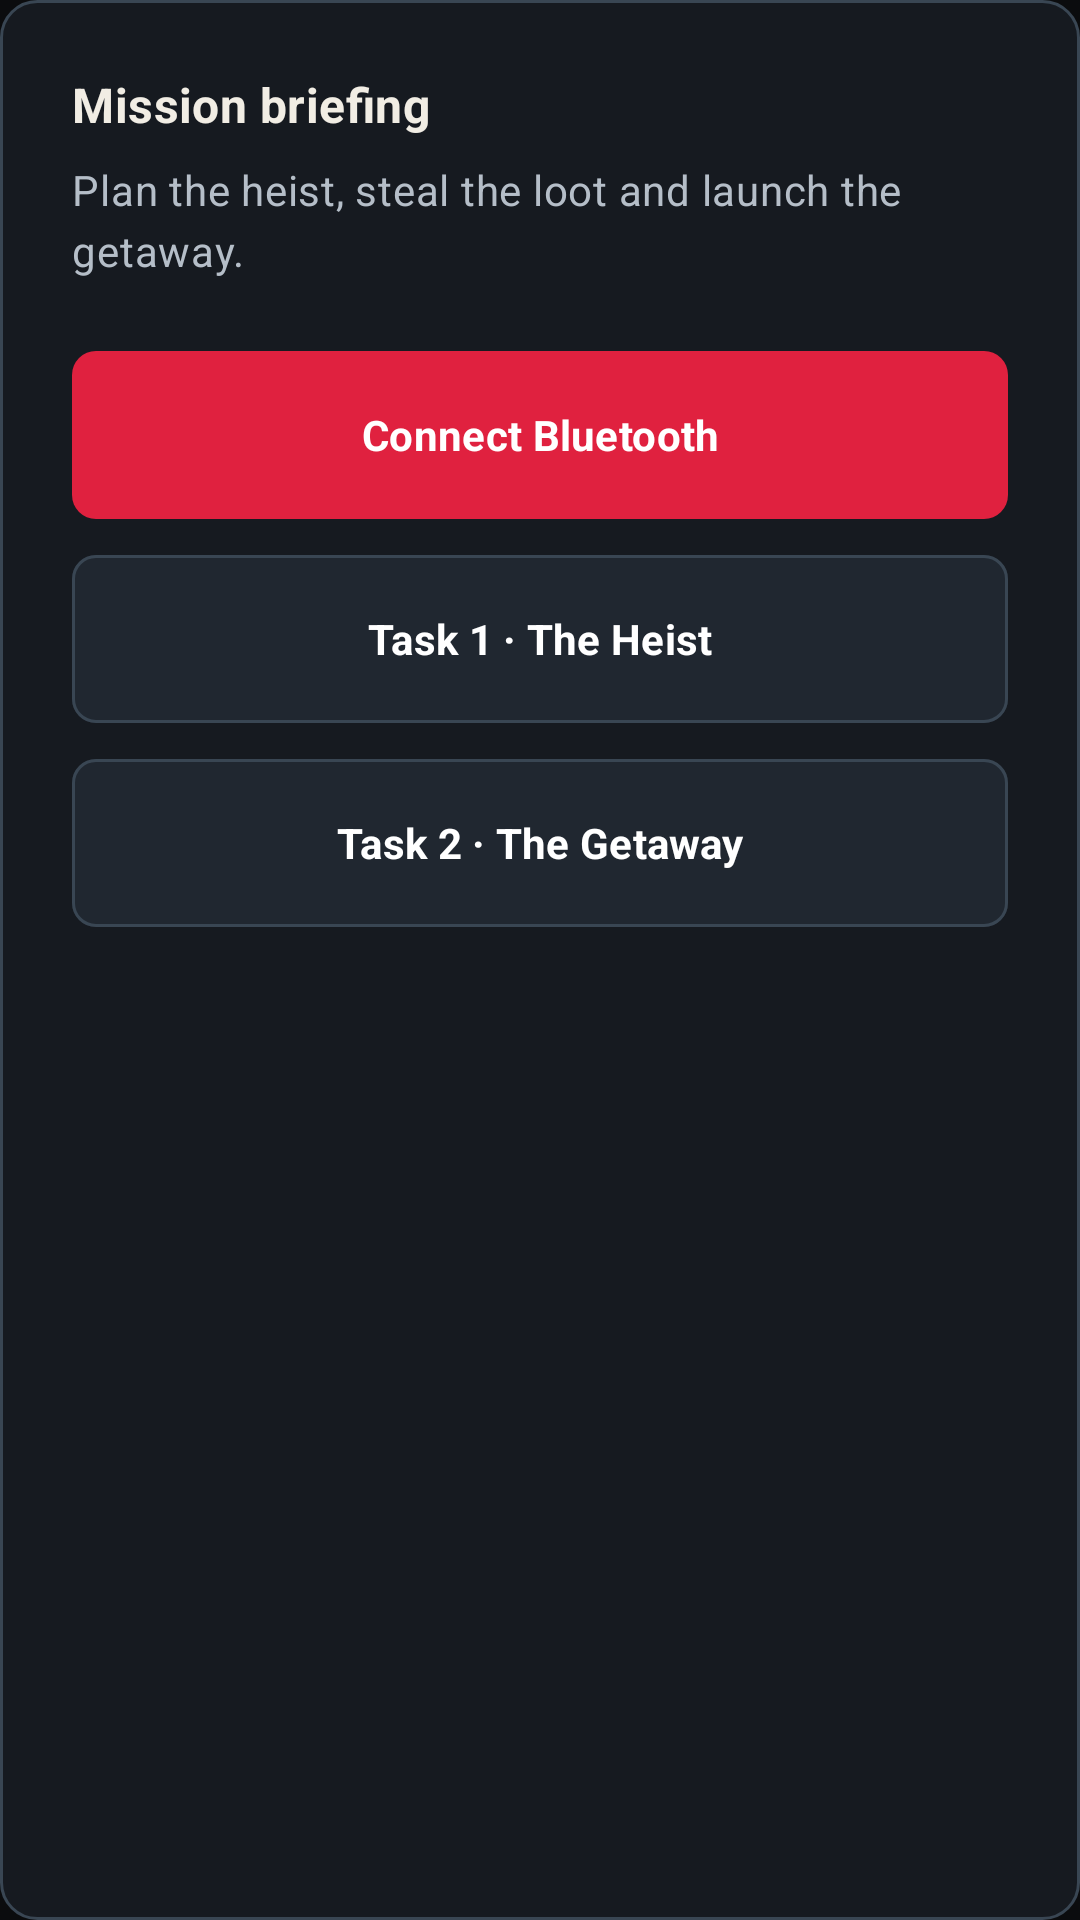

This screen was rendered from an Android layout file. Write that file and the resources it references.
<!-- AndroidManifest.xml: application theme Theme.Android_app -->
<!-- res/layout/home_actions.xml -->
<LinearLayout xmlns:android="http://schemas.android.com/apk/res/android"
    android:layout_width="match_parent" android:layout_height="wrap_content"
    android:orientation="vertical" android:padding="24dp" android:background="@drawable/bg_heist_panel">
    <TextView android:layout_width="match_parent" android:layout_height="wrap_content"
        android:text="@string/heist_briefing" android:textAppearance="@style/TextAppearance.Heist.Section" />
    <TextView android:layout_width="match_parent" android:layout_height="wrap_content"
        android:layout_marginTop="8dp" android:lineSpacingExtra="4dp"
        android:text="@string/heist_briefing_body" android:textAppearance="@style/TextAppearance.Heist.Body" />
    <com.google.android.material.button.MaterialButton android:id="@+id/connectBluetoothButton"
        style="@style/Widget.Heist.Button.Primary" android:layout_width="match_parent" android:layout_height="wrap_content"
        android:minHeight="56dp" android:layout_marginTop="24dp" android:text="@string/heist_connect" />
    <com.google.android.material.button.MaterialButton android:id="@+id/startButton"
        style="@style/Widget.Heist.Button.Secondary" android:layout_width="match_parent" android:layout_height="wrap_content"
        android:minHeight="56dp" android:layout_marginTop="12dp" android:text="@string/heist_open_arena" />
    <com.google.android.material.button.MaterialButton android:id="@+id/task2Button"
        style="@style/Widget.Heist.Button.Secondary" android:layout_width="match_parent" android:layout_height="wrap_content"
        android:minHeight="56dp" android:layout_marginTop="12dp" android:text="@string/heist_open_task2" />
</LinearLayout>
<!-- resources referenced by this layout -->
<resources>
  <!-- drawable bg_heist_panel (drawable) -->
  <shape xmlns:android="http://schemas.android.com/apk/res/android" android:shape="rectangle">
      <solid android:color="@color/heist_surface" />
      <stroke android:width="1dp" android:color="@color/heist_border" />
      <corners android:radius="12dp" />
  </shape>
  <string name="heist_briefing">Mission briefing</string>
  <string name="heist_briefing_body">Plan the heist, steal the loot and launch the getaway.</string>
  <string name="heist_connect">Connect Bluetooth</string>
  <string name="heist_open_arena">Task 1 · The Heist</string>
  <string name="heist_open_task2">Task 2 · The Getaway</string>
  <style name="TextAppearance.Heist.Body" parent="TextAppearance.Material3.BodyMedium">
          <item name="android:textSize">14sp</item>
          <item name="android:textColor">@color/heist_text_secondary</item>
      </style>
  <style name="TextAppearance.Heist.Section" parent="TextAppearance.Material3.TitleMedium">
          <item name="android:fontFamily">sans-serif</item>
          <item name="android:textStyle">bold</item>
          <item name="android:textSize">16sp</item>
          <item name="android:textColor">@color/heist_text</item>
      </style>
  <style name="Widget.Heist.Button.Primary" parent="Widget.Material3.Button">
          <item name="android:minHeight">48dp</item>
          <item name="android:minWidth">48dp</item>
          <item name="android:insetTop">0dp</item>
          <item name="android:insetBottom">0dp</item>
          <item name="android:paddingLeft">16dp</item>
          <item name="android:paddingRight">16dp</item>
          <item name="android:textAllCaps">false</item>
          <item name="android:textSize">14sp</item>
          <item name="android:textStyle">bold</item>
          <item name="cornerRadius">8dp</item>
          <item name="backgroundTint">@color/heist_button_primary</item>
          <item name="android:textColor">@color/heist_button_text</item>
          <item name="rippleColor">#33FFFFFF</item>
      </style>
  <style name="Widget.Heist.Button.Secondary" parent="Widget.Heist.Button.Primary">
          <item name="backgroundTint">@color/heist_button_secondary</item>
          <item name="strokeColor">@color/heist_border</item>
          <item name="strokeWidth">1dp</item>
      </style>
  <style name="Theme.Android_app" parent="Base.Theme.Android_app" />
  <color name="heist_surface">#161A20</color>
  <color name="heist_border">#394653</color>
  <color name="heist_text_secondary">#B5BEC8</color>
  <color name="heist_text">#F1EDE4</color>
  <color name="heist_red">#E0213F</color>
  <color name="white">#FFFFFF</color>
  <color name="heist_blue">#5AA2FF</color>
  <color name="heist_background">#0B0C0E</color>
</resources>
